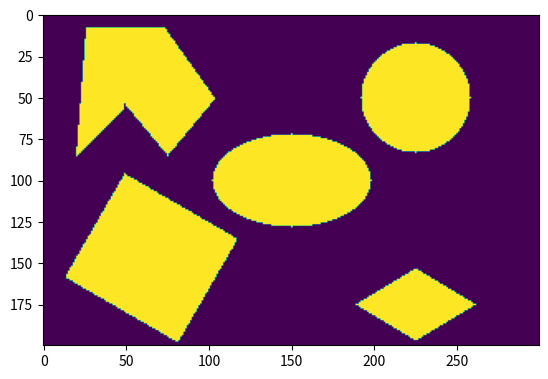

Python code for this plot:
# ENPM 661 - Planning for Autonomous Robots
# Project 2 - Implementing Djikstra's Algorithm for a rigid robot
# [redacted]
# [redacted]
import numpy as np
import matplotlib.pyplot as plt

def find_line_slope_and_intercept(test_point_coord, line_point_1, line_point_2):
    slope = (line_point_2[1]-line_point_1[1])/(line_point_2[0]-line_point_1[0])
    intercept = line_point_1[1]-(slope*line_point_1[0])
    #print(slope,intercept)
    return slope, intercept

#function returns false when the point is outside the circle
def circular_obstacle(clearance, radius_rigid_robot, test_point_coord):
    circle_center = (225,150)
    test_point_coord_x = test_point_coord[0]
    test_point_coord_y = test_point_coord[1]
    augment_distance = radius_rigid_robot + clearance
    
    distance_from_center = ((test_point_coord_x - circle_center[0])**2 + (test_point_coord_y - circle_center[1])**2)**0.5
    
    if distance_from_center > (25+augment_distance):
        return False
    else:
        return True

#function returns false when the point is outside the ellipse
def ellipsoid_obstacle(clearance, radius_rigid_robot, test_point_coord):
    ellipsoid_center = (150,100)
    test_point_coord_x = test_point_coord[0]
    test_point_coord_y = test_point_coord[1]
    augment_distance = radius_rigid_robot + clearance
    semi_major_axis = 40
    semi_minor_axis = 20

    distance_from_center = ((test_point_coord_x - ellipsoid_center[0])**2) / ((semi_major_axis+augment_distance)**2) + (test_point_coord_y - ellipsoid_center[1])**2 / ((semi_minor_axis+augment_distance)**2)

    if distance_from_center > 1:
        return False
    else:
        return True

def rectangle_obstacle(clearance, radius_rigid_robot, test_point_coord):

    circle_center = (225,150)
    augment_distance = radius_rigid_robot + clearance

    rectangle_point_1 = [100,38.66025]
    rectangle_point_2 = [35.0481, 76.1603]
    rectangle_point_3 = [30.0481, 67.5]
    rectangle_point_4 = [95,30]
    
    #We set the flags by testing for a point inside the rectangle
    #Because the sign for the half plane is unique for every line, we test it by using a point that is confirmed to be inside the rectangle
    edge1_m_c = find_line_slope_and_intercept(test_point_coord,rectangle_point_1,rectangle_point_2)
    line1 = test_point_coord[1] - (edge1_m_c[0]*test_point_coord[0]) - (edge1_m_c[1] + (augment_distance*0.5*(3**2)))
    #print(line1)
    if line1>=0:
        flag1 = False
        #print("False")
    else:
        flag1 = True
        #print("True")
        
    
    edge2_m_c = find_line_slope_and_intercept(test_point_coord,rectangle_point_2,rectangle_point_3)
    line2 = test_point_coord[1] - (edge2_m_c[0]*test_point_coord[0]) - (edge2_m_c[1] + (augment_distance*0.5))  
    #print(line2)
    if line2>=0:
        flag2 = False
        #print("False")
    else:
        flag2 = True
        #print("True")
    
    
    edge3_m_c = find_line_slope_and_intercept(test_point_coord,rectangle_point_3,rectangle_point_4)
    line3 = test_point_coord[1] - (edge3_m_c[0]*test_point_coord[0]) - (edge3_m_c[1] - (augment_distance*0.5*(3**2)))
    #print(line3)
    if line3>=0:
        flag3 = True
        #print("True")
    else:
        flag3 = False
        #print("False")
    
    
    edge4_m_c = find_line_slope_and_intercept(test_point_coord,rectangle_point_4,rectangle_point_1)
    line4 = test_point_coord[1] - (edge4_m_c[0]*test_point_coord[0]) - (edge4_m_c[1] - (augment_distance*0.5))
    #print(line4)
    if line4>=0:
        flag4 = True
        #print("True")
    else:
        flag4 = False
        #print("False")
        
    if flag1 and flag2 and flag3 and flag4:
        return True
    else:
        return False

def rhombus_obstacle(clearance, radius_rigid_robot, test_point_coord):

    augment_distance = radius_rigid_robot + clearance

    rhombus_point_1 = [250,25]
    rhombus_point_2 = [225,40]
    rhombus_point_3 = [200,25]
    rhombus_point_4 = [225,10]
    
    #We set the flags by testing for a point inside the rectangle
    #Because the sign for the half plane is unique for every line, we test it by using a point that is confirmed to be inside the rectangle
    edge1_m_c = find_line_slope_and_intercept(test_point_coord,rhombus_point_1, rhombus_point_2)
    line1 = test_point_coord[1] - (edge1_m_c[0]*test_point_coord[0]) - (edge1_m_c[1] + (augment_distance*0.8575))
    #print(line1)
    if line1>=0:
        flag1 = False
    else:
        flag1 = True
        
    
    edge2_m_c = find_line_slope_and_intercept(test_point_coord,rhombus_point_2,rhombus_point_3)
    line2 = test_point_coord[1] - (edge2_m_c[0]*test_point_coord[0]) - (edge2_m_c[1] + (augment_distance*0.8575))  
    #print(line2)
    if line2>=0:
        flag2 = False
    else:
        flag2 = True
    
    
    edge3_m_c = find_line_slope_and_intercept(test_point_coord,rhombus_point_3,rhombus_point_4)
    line3 = test_point_coord[1] - (edge3_m_c[0]*test_point_coord[0]) - (edge3_m_c[1] - (augment_distance*0.8575))
    #print(line3)
    if line3>=0:
        flag3 = True
    else:
        flag3 = False
    
    
    edge4_m_c = find_line_slope_and_intercept(test_point_coord,rhombus_point_4,rhombus_point_1)
    line4 = test_point_coord[1] - (edge4_m_c[0]*test_point_coord[0]) - (edge4_m_c[1] - (augment_distance*0.8575))
    #print(line4)
    if line4>=0:
        flag4 = True
    else:
        flag4 = False
        
    if flag1 and flag2 and flag3 and flag4:
        return True
    else:
        return False

def nonconvex_obstacle_right_half(clearance, radius_rigid_robot, test_point_coord):

    augment_distance = radius_rigid_robot + clearance

    nonconvex_point_1 = [100,150]
    nonconvex_point_2 = [75,185]
    nonconvex_point_3 = [60,185]
    nonconvex_point_4 = [50,150]
    nonconvex_point_5 = [75,120]
    
    #We set the flags by testing for a point inside the rectangle
    #Because the sign for the half plane is unique for every line, we test it by using a point that is confirmed to be inside the nonconvex_obstacle
    edge1_m_c = find_line_slope_and_intercept(test_point_coord,nonconvex_point_1, nonconvex_point_2)
    line1 = test_point_coord[1] - (edge1_m_c[0]*test_point_coord[0]) - (edge1_m_c[1] + (augment_distance*0.58124))
    #print(line1)
    if line1>=0:
        flag1 = False
        # print("False")
    else:
        flag1 = True
        # print("True")
        
    
    edge2_m_c = find_line_slope_and_intercept(test_point_coord,nonconvex_point_2,nonconvex_point_3)
    line2 = test_point_coord[1] - (edge2_m_c[0]*test_point_coord[0]) - (edge2_m_c[1] + (augment_distance*1))  
    #print(line2)
    if line2>=0:
        flag2 = False
        # print("False")
    else:
        flag2 = True
        # print("True")
    
    #edge 3 is not augmented with clearance+robot_radius since its inside the nonconvex polygon
    edge3_m_c = find_line_slope_and_intercept(test_point_coord,nonconvex_point_3,nonconvex_point_4)
    line3 = test_point_coord[1] - (edge3_m_c[0]*test_point_coord[0]) - (edge3_m_c[1] + (augment_distance*0))
    #print(line3)
    if line3>=0:
        flag3 = False
        # print("False")
    else:
        flag3 = True
        # print("True")
    
    
    edge4_m_c = find_line_slope_and_intercept(test_point_coord,nonconvex_point_4,nonconvex_point_5)
    line4 = test_point_coord[1] - (edge4_m_c[0]*test_point_coord[0]) - (edge4_m_c[1] - (augment_distance*0.64018))
    #print(line4)
    if line4>=0:
        flag4 = True
        # print("True")
    else:
        flag4 = False
        # print("False")

    edge5_m_c = find_line_slope_and_intercept(test_point_coord,nonconvex_point_5,nonconvex_point_1)
    line5 = test_point_coord[1] - (edge5_m_c[0]*test_point_coord[0]) - (edge5_m_c[1] - (augment_distance*0.640184))
    #print(line4)
    if line5>=0:
        flag5 = True
        # print("True")
    else:
        flag5 = False
        # print("False")


        
    if flag1 and flag2 and flag3 and flag4 and flag5:
        return True
    else:
        return False

def nonconvex_obstacle_left_half(clearance, radius_rigid_robot, test_point_coord):

    augment_distance = radius_rigid_robot + clearance

    nonconvex_point_1 = [50,150]
    nonconvex_point_2 = [60,185]
    nonconvex_point_3 = [25,185]
    nonconvex_point_4 = [20,120]  
    
    #We set the flags by testing for a point inside the rectangle
    #Because the sign for the half plane is unique for every line, we test it by using a point that is confirmed to be inside the nonconvex_obstacle
    edge1_m_c = find_line_slope_and_intercept(test_point_coord,nonconvex_point_1, nonconvex_point_2)
    line1 = test_point_coord[1] - (edge1_m_c[0]*test_point_coord[0]) - (edge1_m_c[1] + (augment_distance*0))
    #print(line1)
    if line1>=0:
        flag1 = True
        # print("True")
    else:
        flag1 = False
        # print("False")
        
    
    edge2_m_c = find_line_slope_and_intercept(test_point_coord,nonconvex_point_2,nonconvex_point_3)
    line2 = test_point_coord[1] - (edge2_m_c[0]*test_point_coord[0]) - (edge2_m_c[1] + (augment_distance*1))  
    #print(line2)
    if line2>=0:
        flag2 = False
        # print("False")
    else:
        flag2 = True
        # print("True")
    
    #edge 3 is not augmented with clearance+robot_radius since its inside the nonconvex polygon
    edge3_m_c = find_line_slope_and_intercept(test_point_coord,nonconvex_point_3,nonconvex_point_4)
    line3 = test_point_coord[1] - (edge3_m_c[0]*test_point_coord[0]) - (edge3_m_c[1] + (augment_distance*0.0767))
    #print(line3)
    if line3>=0:
        flag3 = False
        # print("False")
    else:
        flag3 = True
        # print("True")
    
    
    edge4_m_c = find_line_slope_and_intercept(test_point_coord,nonconvex_point_4,nonconvex_point_1)
    line4 = test_point_coord[1] - (edge4_m_c[0]*test_point_coord[0]) - (edge4_m_c[1] - (augment_distance*0.7071))
    #print(line4)
    if line4>=0:
        flag4 = True
        # print("True")
    else:
        flag4 = False
        # print("False")
        
    if flag1 and flag2 and flag3 and flag4:
        return True
    else:
        return False

def test_point_obstacle_check(clearance, radius_rigid_robot, test_point_coord):
    if circular_obstacle(clearance, radius_rigid_robot, test_point_coord):
        return True
    elif ellipsoid_obstacle(clearance, radius_rigid_robot, test_point_coord):
        return True
    elif rectangle_obstacle(clearance, radius_rigid_robot, test_point_coord):
        return True
    elif rhombus_obstacle(clearance, radius_rigid_robot, test_point_coord):
        return True
    elif nonconvex_obstacle_right_half(clearance, radius_rigid_robot, test_point_coord):
        return True
    elif nonconvex_obstacle_left_half(clearance, radius_rigid_robot, test_point_coord):
        return True
    else:
        return False

def user_input():
    radius_rigid_robot = int(input("Enter the radius of the rigid robot \n"))
    clearance = int(input("Enter the desired clearance for the rigid robot\n"))
    #Uncomment to choose different positions:-
    start_node_x = int(input("Enter the starting x coordinate for the rigid robot\n"))
    start_node_y = int(input("Enter the starting y coordinate for the rigid robot\n"))
    goal_node_x = int(input("Enter the goal x coordinate for the rigid robot\n"))
    goal_node_y = int(input("Enter the goal y coordinate for the rigid robot\n"))

    opencv_start_node_y = 200- start_node_y
    opencv_goal_node_y = 200 - goal_node_y

    if (start_node_x < 0 and start_node_x > 300) and (goal_node_x < 0 and goal_node_x > 300):
        print("X coordinate is out of range. Enter x from [0,300]. Restart program!")
        exit(0)

def cart2img(ix):
    return [ix[0],200-ix[1]]

def obs():
    a = np.zeros((200,300),np.uint8)

    r = 4
    c = 4
    print("Circle: ", rhombus_obstacle(r, c, [225, 25]))

    for i in range(0,299):
        for j in range(0,199):
            idx = cart2img([i,j])

            if circular_obstacle(r,c,[idx[0],idx[1]])==True:
                print("Circle: ",i,j)
                a[j,i]=255

            if ellipsoid_obstacle(r,c,[idx[0],idx[1]])==True:
                print("Circle: ",i,j)
                a[j,i]=255

            if rhombus_obstacle(r,c,[idx[0],idx[1]])==True:
                print("Circle: ",i,j)
                a[j,i]=255

            if rectangle_obstacle(r,c,[idx[0],idx[1]])==True:
                print("Circle: ",i,j)
                a[j,i]=255

            if nonconvex_obstacle_right_half(r,c,[idx[0],idx[1]])==True:
                print("Circle: ",i,j)
                a[j,i]=255

            if nonconvex_obstacle_left_half(r, c, [idx[0], idx[1]]) == True:
                print("Circle: ", i, j)
                a[j, i] = 255

    a[np.where(a==255)]=True
    a[np.where(a==0)]=False
    plt.imshow(a)
    plt.show() #to see plot








def main():
    obs()

if __name__=="__main__":
    main()








# Running the Code and using all the functions we made:-
# user_input()





# print(test_point_obstacle_check(0,0,[230,40]))
# print("supp")



